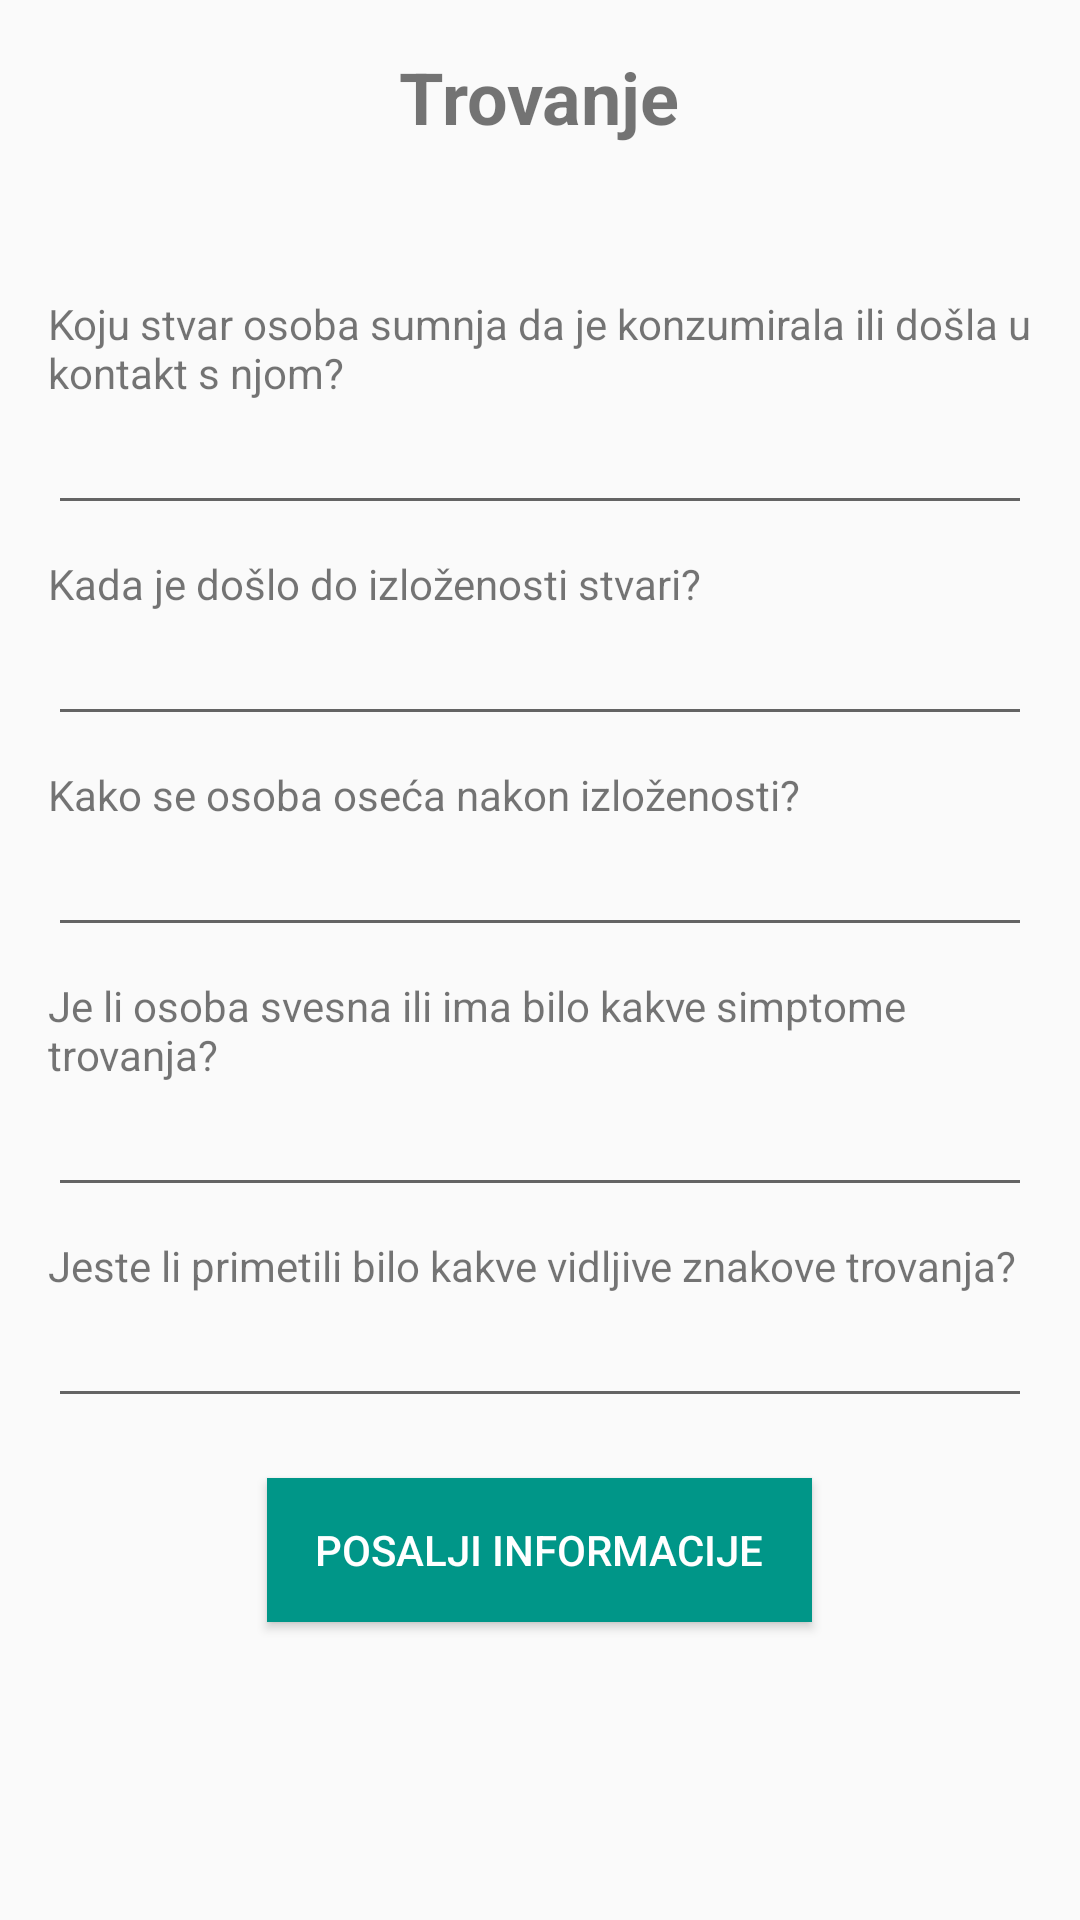

Reconstruct the res/layout file that produces this screen, plus the resources it refers to.
<!-- AndroidManifest.xml: application theme Theme.Emergrency_app -->
<!-- res/layout/activity_ambulance_poisoning.xml -->
<?xml version="1.0" encoding="utf-8"?>
<LinearLayout xmlns:android="http://schemas.android.com/apk/res/android"
    android:layout_width="match_parent"
    android:layout_height="match_parent"
    android:orientation="vertical"
    android:padding="16dp">

    <TextView
        android:layout_width="wrap_content"
        android:layout_height="wrap_content"
        android:text="Trovanje"
        android:textSize="24sp"
        android:textStyle="bold"
        android:layout_gravity="center"
        android:layout_marginBottom="50dp" />

    
    <TextView
        android:layout_width="wrap_content"
        android:layout_height="wrap_content"
        android:text="Koju stvar osoba sumnja da je konzumirala ili došla u kontakt s njom?" />

    <EditText
        android:id="@+id/poisoningThingEditText"
        android:layout_width="match_parent"
        android:layout_height="wrap_content"
        android:layout_marginBottom="10dp"/>

    <TextView
        android:layout_width="wrap_content"
        android:layout_height="wrap_content"
        android:text="Kada je došlo do izloženosti stvari?" />

    <EditText
        android:id="@+id/poisoningWhenEditText"
        android:layout_width="match_parent"
        android:layout_height="wrap_content"
        android:layout_marginBottom="10dp"/>

    <TextView
        android:layout_width="wrap_content"
        android:layout_height="wrap_content"
        android:text="Kako se osoba oseća nakon izloženosti?" />

    <EditText
        android:id="@+id/feelingEditText"
        android:layout_width="match_parent"
        android:layout_height="wrap_content"
        android:layout_marginBottom="10dp"/>

    <TextView
        android:layout_width="wrap_content"
        android:layout_height="wrap_content"
        android:text="Je li osoba svesna ili ima bilo kakve simptome trovanja?" />

    <EditText
        android:id="@+id/situationEditText"
        android:layout_width="match_parent"
        android:layout_height="wrap_content"
        android:layout_marginBottom="10dp"/>

    <TextView
        android:layout_width="wrap_content"
        android:layout_height="wrap_content"
        android:text="Jeste li primetili bilo kakve vidljive znakove trovanja?" />

    <EditText
        android:id="@+id/additionalInfoEditText"
        android:layout_width="match_parent"
        android:layout_height="wrap_content"
        android:layout_marginBottom="20dp"/>

    <Button
        android:id="@+id/sendInfoButton"
        android:layout_width="wrap_content"
        android:layout_height="wrap_content"
        android:text="Posalji informacije"
        android:layout_gravity="center"
        android:gravity="center"
        android:background="#009688"
        android:textColor="#FFFFFF"
        android:paddingStart="16dp"
        android:paddingEnd="16dp"
        android:paddingTop="8dp"
        android:paddingBottom="8dp"
        android:onClick="sendInfoOnClick"
        android:backgroundTint="#009688"
        android:radius="20dp"/>

</LinearLayout>
<!-- resources referenced by this layout -->
<resources>
  <style name="Theme.Emergrency_app" parent="Theme.AppCompat.DayNight.DarkActionBar">
          
          <item name="colorPrimary">@color/blue_500</item>
          <item name="colorPrimaryVariant">@color/blue_700</item>
          <item name="colorOnPrimary">@color/white</item>
          
          <item name="colorSecondary">@color/teal_200</item>
          <item name="colorSecondaryVariant">@color/teal_700</item>
          <item name="colorOnSecondary">@color/black</item>
          
          <item name="android:statusBarColor">?attr/colorPrimaryVariant</item>
          
          <item name="android:buttonTint">@color/red</item>
      </style>
  <color name="blue_500">#2196f3</color>
  <color name="blue_700">#1769aa</color>
  <color name="white">#FFFFFFFF</color>
  <color name="teal_200">#FF03DAC5</color>
  <color name="teal_700">#FF018786</color>
  <color name="black">#FF000000</color>
  <color name="red">#FF0000</color>
</resources>
